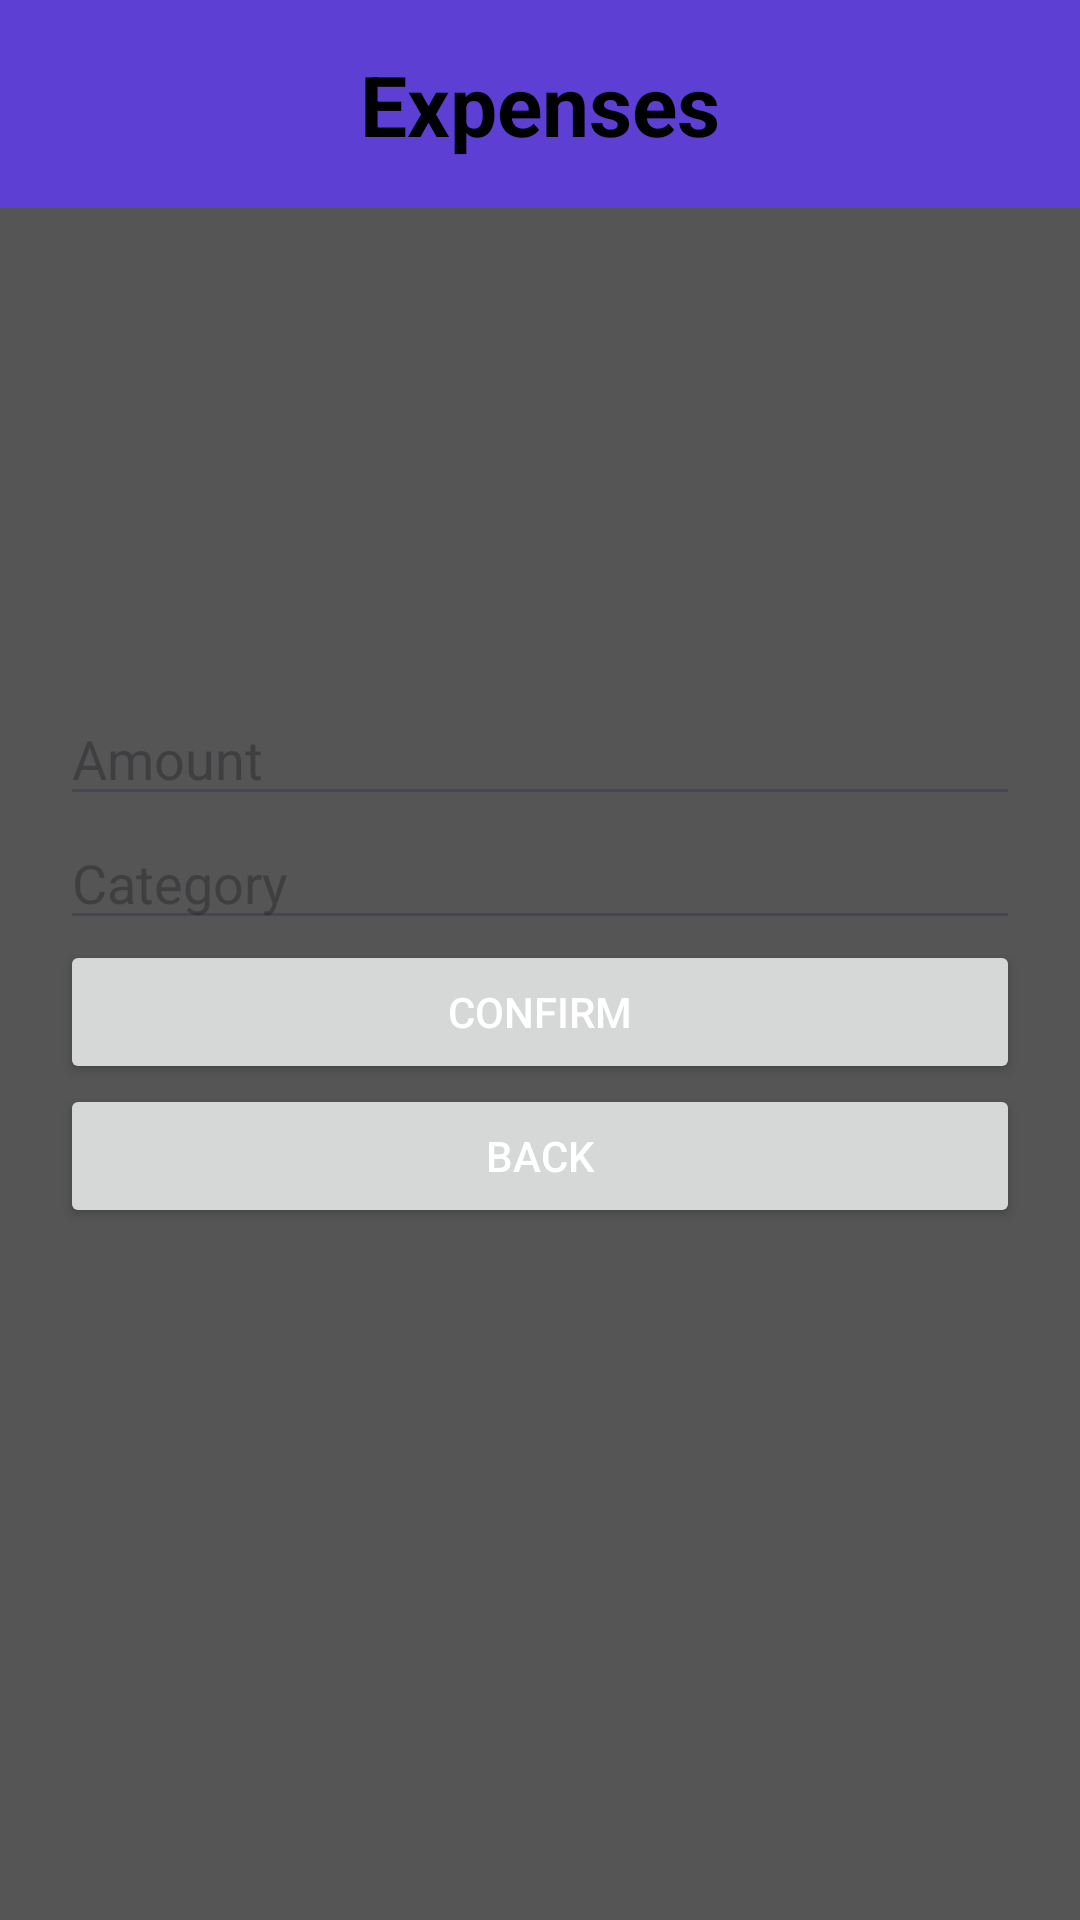

Here is an Android app screen rendered from its layout file. Give the layout XML and the strings, colors and styles it references.
<!-- AndroidManifest.xml: application theme Theme.StudentFinanceTrackerWk4 -->
<!-- res/layout/activity_expense.xml -->
<?xml version="1.0" encoding="utf-8"?>
<androidx.constraintlayout.widget.ConstraintLayout
    xmlns:android="http://schemas.android.com/apk/res/android"
    xmlns:app="http://schemas.android.com/apk/res-auto"
    xmlns:tools="http://schemas.android.com/tools"
    android:id="@+id/main"
    android:layout_width="match_parent"
    android:layout_height="match_parent"
    tools:context=".ExpenseActivity">

    <TextView
        android:id="@+id/headerText"
        android:layout_width="0dp"
        android:layout_height="wrap_content"
        android:text="Expenses"
        android:textSize="28sp"
        android:textStyle="bold"
        android:textColor="@color/black"
        android:gravity="center"
        android:padding="16dp"
        android:background="#5D3FD3"
        app:layout_constraintTop_toTopOf="parent"
        app:layout_constraintStart_toStartOf="parent"
        app:layout_constraintEnd_toEndOf="parent"/>

    <LinearLayout
        android:layout_height="wrap_content"
        android:layout_width="0dp"
        android:orientation="vertical"
        android:padding="20dp"

        app:layout_constraintTop_toTopOf="parent"
        app:layout_constraintBottom_toBottomOf="parent"
        app:layout_constraintStart_toStartOf="parent"
        app:layout_constraintEnd_toEndOf="parent">

        <EditText
            android:id="@+id/EamountInput"
            android:hint="Amount"
            android:inputType="numberDecimal"
            android:layout_width="match_parent"
            android:layout_height="wrap_content"/>

        <EditText
            android:id="@+id/EcategoryInput"
            android:hint="Category"
            android:inputType="text"
            android:layout_width="match_parent"
            android:layout_height="wrap_content"/>

        <Button
            android:id="@+id/expenseConfirm"
            android:text="Confirm"
            android:layout_width="match_parent"
            android:layout_height="wrap_content"/>

        <Button
            android:id="@+id/expenseBack"
            android:text="Back"
            android:layout_width="match_parent"
            android:layout_height="wrap_content"/>


    </LinearLayout>

</androidx.constraintlayout.widget.ConstraintLayout>
<!-- resources referenced by this layout -->
<resources>
  <style name="Theme.StudentFinanceTrackerWk4" parent="Base.Theme.StudentFinanceTrackerWk4" />
  <style name="Base.Theme.StudentFinanceTrackerWk4" parent="Theme.Material3.DayNight.NoActionBar">
          
          <item name="android:windowBackground">#555555</item>
          <item name="android:textColor">#ffffff</item>
      </style>
  <!-- not gathered from this repository: default colours our renderer supplied (Android Studio template values) -->
  <color name="black">#FF000000</color>
</resources>
